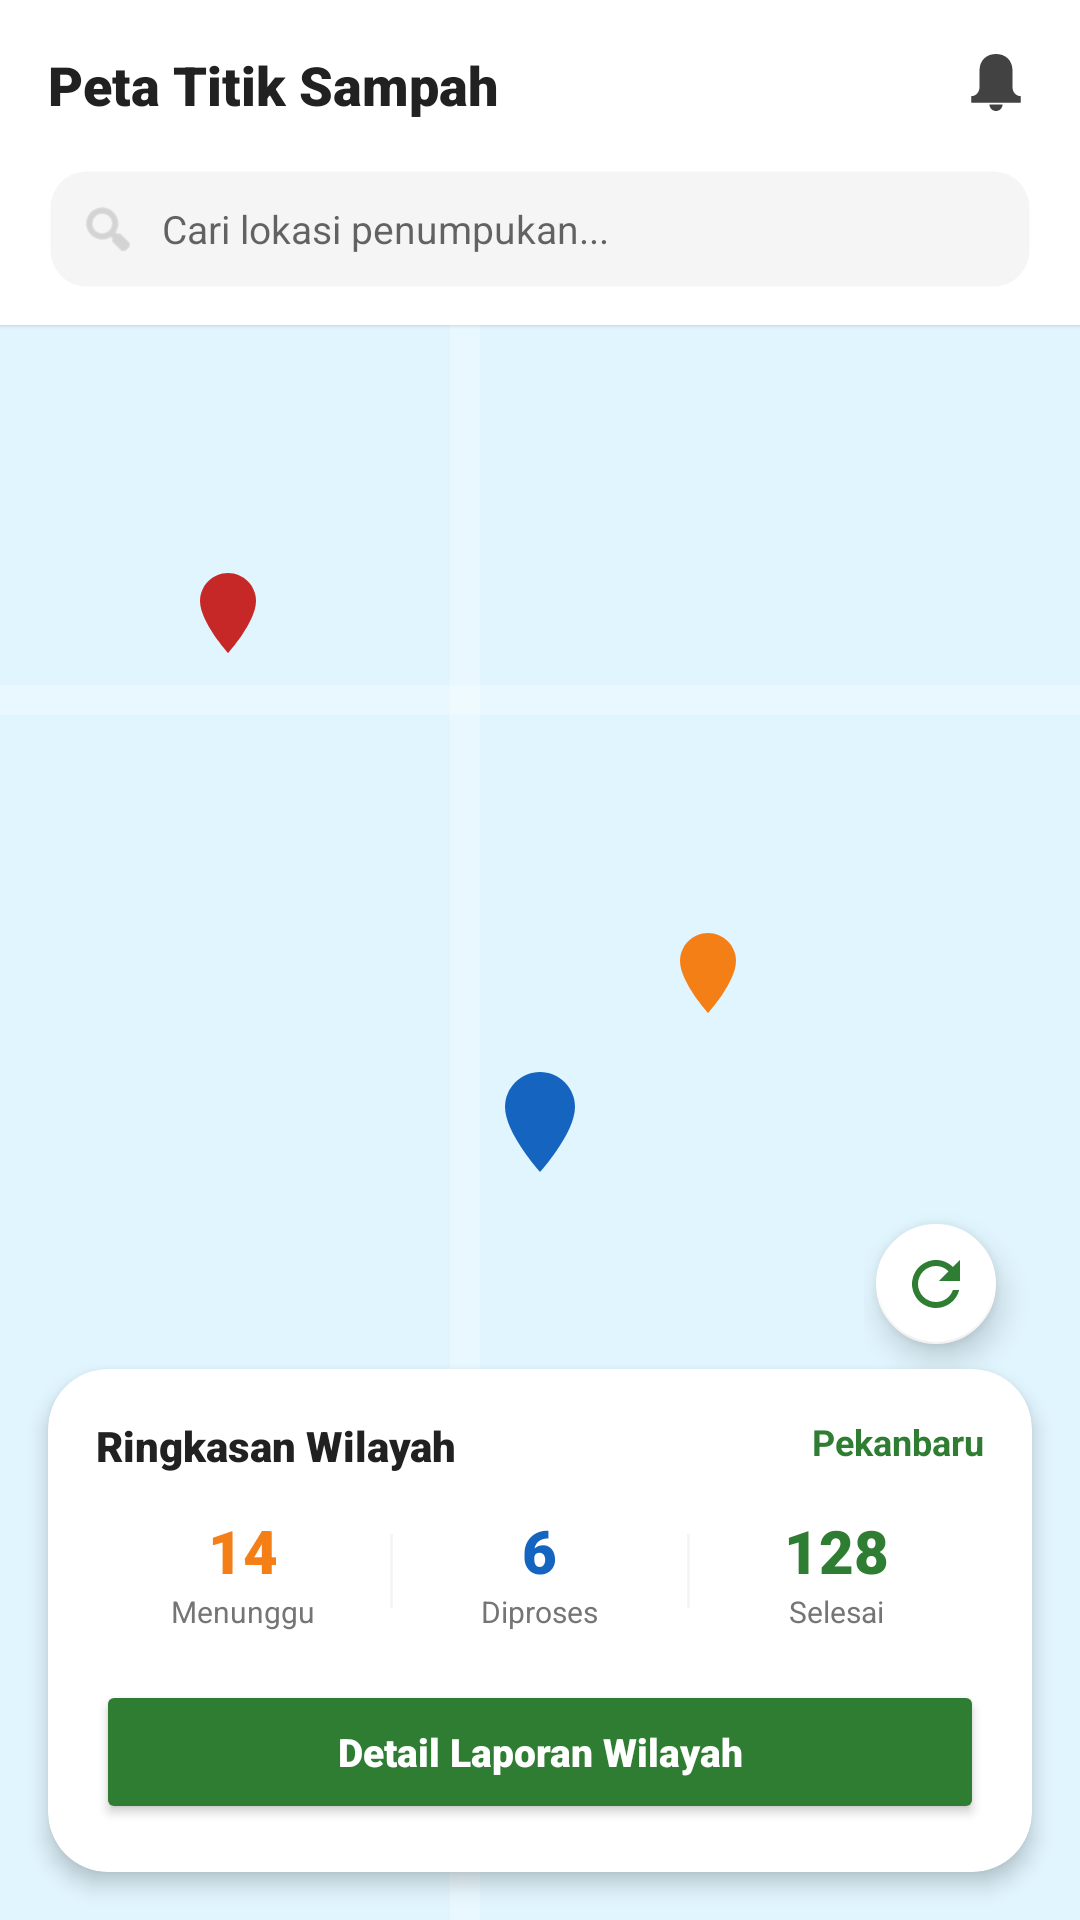

This screen was rendered from an Android layout file. Write that file and the resources it references.
<!-- AndroidManifest.xml: application theme Theme.EcoTrackApp -->
<!-- res/layout/fragment_map.xml -->
<?xml version="1.0" encoding="utf-8"?>
<androidx.constraintlayout.widget.ConstraintLayout xmlns:android="http://schemas.android.com/apk/res/android"
    xmlns:app="http://schemas.android.com/apk/res-auto"
    xmlns:tools="http://schemas.android.com/tools"
    android:layout_width="match_parent"
    android:layout_height="match_parent"
    android:background="@color/gray5">

    
    <LinearLayout
        android:id="@+id/map_header_bar"
        android:layout_width="match_parent"
        android:layout_height="wrap_content"
        android:background="@color/white"
        android:elevation="1dp"
        android:orientation="vertical"
        android:paddingBottom="12dp"
        app:layout_constraintTop_toTopOf="parent">

        <LinearLayout
            android:layout_width="match_parent"
            android:layout_height="wrap_content"
            android:gravity="center_vertical"
            android:padding="16dp">

            <TextView
                android:layout_width="0dp"
                android:layout_height="wrap_content"
                android:layout_weight="1"
                android:fontFamily="sans-serif-black"
                android:text="Peta Titik Sampah"
                android:textColor="@color/gray1"
                android:textSize="18sp" />

            <ImageView
                android:layout_width="24dp"
                android:layout_height="24dp"
                android:src="@drawable/ic_notifications_ios"
                app:tint="@color/gray2" />
        </LinearLayout>

        <LinearLayout
            android:layout_width="match_parent"
            android:layout_height="wrap_content"
            android:layout_marginHorizontal="16dp"
            android:background="@drawable/bg_input"
            android:gravity="center_vertical"
            android:padding="10dp">

            <ImageView
                android:layout_width="20dp"
                android:layout_height="20dp"
                android:src="@android:drawable/ic_menu_search"
                app:tint="@color/gray4" />

            <EditText
                android:layout_width="match_parent"
                android:layout_height="wrap_content"
                android:layout_marginStart="8dp"
                android:background="@android:color/transparent"
                android:hint="Cari lokasi penumpukan..."
                android:inputType="text"
                android:textSize="13sp" />
        </LinearLayout>
    </LinearLayout>

    
    <FrameLayout
        android:id="@+id/map_view_container"
        android:layout_width="match_parent"
        android:layout_height="0dp"
        android:background="#E1F5FE"
        app:layout_constraintBottom_toBottomOf="parent"
        app:layout_constraintTop_toBottomOf="@id/map_header_bar">

        
        <View android:layout_width="match_parent" android:layout_height="10dp" android:layout_marginTop="120dp" android:background="#40FFFFFF" />
        <View android:layout_width="10dp" android:layout_height="match_parent" android:layout_marginStart="150dp" android:background="#40FFFFFF" />

        
        <LinearLayout
            android:layout_width="wrap_content"
            android:layout_height="wrap_content"
            android:layout_gravity="bottom|end"
            android:layout_marginEnd="16dp"
            android:layout_marginBottom="120dp"
            android:orientation="vertical">

            <com.google.android.material.floatingactionbutton.FloatingActionButton
                android:layout_width="wrap_content"
                android:layout_height="wrap_content"
                android:layout_marginBottom="12dp"
                android:src="@drawable/ic_refresh_ios"
                app:backgroundTint="@color/white"
                app:fabSize="mini"
                app:tint="@color/g2" />

            <com.google.android.material.floatingactionbutton.FloatingActionButton
                android:layout_width="wrap_content"
                android:layout_height="wrap_content"
                android:src="@drawable/ic_pin_ios"
                app:backgroundTint="@color/g2"
                app:tint="@color/white" />
        </LinearLayout>

        
        <ImageView
            android:layout_width="32dp"
            android:layout_height="32dp"
            android:layout_marginTop="80dp"
            android:layout_marginStart="60dp"
            android:src="@drawable/ic_pin_ios"
            app:tint="@color/red" />

        <ImageView
            android:layout_width="32dp"
            android:layout_height="32dp"
            android:layout_marginTop="200dp"
            android:layout_marginStart="220dp"
            android:src="@drawable/ic_pin_ios"
            app:tint="@color/acc" />

        <ImageView
            android:layout_width="40dp"
            android:layout_height="40dp"
            android:layout_gravity="center"
            android:src="@drawable/ic_pin_ios"
            app:tint="@color/blue" />

    </FrameLayout>

    
    <androidx.cardview.widget.CardView
        android:layout_width="match_parent"
        android:layout_height="wrap_content"
        android:layout_margin="16dp"
        app:cardCornerRadius="20dp"
        app:cardElevation="4dp"
        app:layout_constraintBottom_toBottomOf="parent">

        <LinearLayout
            android:layout_width="match_parent"
            android:layout_height="wrap_content"
            android:orientation="vertical"
            android:padding="16dp">

            <RelativeLayout
                android:layout_width="match_parent"
                android:layout_height="wrap_content">

                <TextView
                    android:layout_width="wrap_content"
                    android:layout_height="wrap_content"
                    android:fontFamily="sans-serif-black"
                    android:text="Ringkasan Wilayah"
                    android:textColor="@color/gray1"
                    android:textSize="14sp" />

                <TextView
                    android:layout_width="wrap_content"
                    android:layout_height="wrap_content"
                    android:layout_alignParentEnd="true"
                    android:text="Pekanbaru"
                    android:textColor="@color/g2"
                    android:textSize="12sp"
                    android:textStyle="bold" />
            </RelativeLayout>

            <LinearLayout
                android:layout_width="match_parent"
                android:layout_height="wrap_content"
                android:layout_marginTop="12dp"
                android:baselineAligned="false"
                android:orientation="horizontal">

                <LinearLayout
                    android:layout_width="0dp"
                    android:layout_height="wrap_content"
                    android:layout_weight="1"
                    android:gravity="center"
                    android:orientation="vertical">

                    <TextView
                        android:layout_width="wrap_content"
                        android:layout_height="wrap_content"
                        android:fontFamily="sans-serif-black"
                        android:text="14"
                        android:textColor="@color/acc"
                        android:textSize="20sp" />

                    <TextView
                        android:layout_width="wrap_content"
                        android:layout_height="wrap_content"
                        android:text="Menunggu"
                        android:textColor="@color/gray3"
                        android:textSize="10sp" />
                </LinearLayout>

                <View
                    android:layout_width="1dp"
                    android:layout_height="match_parent"
                    android:layout_marginVertical="8dp"
                    android:background="@color/gray5" />

                <LinearLayout
                    android:layout_width="0dp"
                    android:layout_height="wrap_content"
                    android:layout_weight="1"
                    android:gravity="center"
                    android:orientation="vertical">

                    <TextView
                        android:layout_width="wrap_content"
                        android:layout_height="wrap_content"
                        android:fontFamily="sans-serif-black"
                        android:text="6"
                        android:textColor="@color/blue"
                        android:textSize="20sp" />

                    <TextView
                        android:layout_width="wrap_content"
                        android:layout_height="wrap_content"
                        android:text="Diproses"
                        android:textColor="@color/gray3"
                        android:textSize="10sp" />
                </LinearLayout>

                <View
                    android:layout_width="1dp"
                    android:layout_height="match_parent"
                    android:layout_marginVertical="8dp"
                    android:background="@color/gray5" />

                <LinearLayout
                    android:layout_width="0dp"
                    android:layout_height="wrap_content"
                    android:layout_weight="1"
                    android:gravity="center"
                    android:orientation="vertical">

                    <TextView
                        android:layout_width="wrap_content"
                        android:layout_height="wrap_content"
                        android:fontFamily="sans-serif-black"
                        android:text="128"
                        android:textColor="@color/g2"
                        android:textSize="20sp" />

                    <TextView
                        android:layout_width="wrap_content"
                        android:layout_height="wrap_content"
                        android:text="Selesai"
                        android:textColor="@color/gray3"
                        android:textSize="10sp" />
                </LinearLayout>
            </LinearLayout>

            <Button
                android:layout_width="match_parent"
                android:layout_height="wrap_content"
                android:layout_marginTop="16dp"
                android:backgroundTint="@color/g2"
                android:fontFamily="sans-serif-black"
                android:padding="12dp"
                android:text="Detail Laporan Wilayah"
                android:textAllCaps="false"
                android:textColor="@color/white"
                android:textSize="13sp"
                app:cornerRadius="12dp" />
        </LinearLayout>
    </androidx.cardview.widget.CardView>

</androidx.constraintlayout.widget.ConstraintLayout>
<!-- resources referenced by this layout -->
<resources>
  <color name="acc">#F57F17</color>
  <color name="blue">#1565C0</color>
  <color name="g2">#2E7D32</color>
  <color name="gray1">#212121</color>
  <color name="gray2">#424242</color>
  <color name="gray3">#757575</color>
  <color name="gray4">#BDBDBD</color>
  <color name="gray5">#F5F5F5</color>
  <color name="red">#C62828</color>
  <color name="white">#FFFFFFFF</color>
  <!-- drawable bg_input (drawable) -->
  <?xml version="1.0" encoding="utf-8"?>
  <shape xmlns:android="http://schemas.android.com/apk/res/android">
      <solid android:color="#F5F5F5" />
      <corners android:radius="12dp" />
      <stroke android:width="1.5dp" android:color="@android:color/transparent" />
  </shape>
  <!-- drawable ic_pin_ios (drawable) -->
  <vector xmlns:android="http://schemas.android.com/apk/res/android"
      xmlns:aapt="http://schemas.android.com/aapt"
      android:width="48dp"
      android:height="48dp"
      android:viewportWidth="48"
      android:viewportHeight="48">
      
      <path
          android:pathData="M24,4c-7.7,0 -14,6.3 -14,14c0,10.5 14,26 14,26s14,-15.5 14,-26C38,10.3 31.7,4 24,4Z">
          <aapt:attr name="android:fillColor">
              <gradient
                  android:endX="24"
                  android:endY="44"
                  android:startX="24"
                  android:startY="4"
                  android:type="linear">
                  <item android:color="#FF5252" android:offset="0" />
                  <item android:color="#D32F2F" android:offset="1" />
              </gradient>
          </aapt:attr>
      </path>
      
      <path
          android:pathData="M24,24c-3.3,0 -6,-2.7 -6,-6s2.7,-6 6,-6s6,2.7 6,6S27.3,24 24,24Z"
          android:fillColor="#FFFFFF"/>
  </vector>
  <!-- drawable ic_refresh_ios (drawable) -->
  <vector xmlns:android="http://schemas.android.com/apk/res/android"
      xmlns:aapt="http://schemas.android.com/aapt"
      android:width="48dp"
      android:height="48dp"
      android:viewportWidth="48"
      android:viewportHeight="48">
      <path
          android:pathData="M35.3,12.7c-2.9,-2.9 -6.8,-4.7 -11.3,-4.7c-8.8,0 -16,7.2 -16,16s7.2,16 16,16c7.5,0 13.7,-5.1 15.5,-12h-4.2c-1.6,4.6 -6.1,8 -11.3,8c-6.6,0 -12,-5.4 -12,-12s5.4,-12 12,-12c3.3,0 6.3,1.4 8.4,3.6L26,22h14V8L35.3,12.7Z">
          <aapt:attr name="android:fillColor">
              <gradient
                  android:endX="24"
                  android:endY="40"
                  android:startX="24"
                  android:startY="8"
                  android:type="linear">
                  <item android:color="#90CAF9" android:offset="0" />
                  <item android:color="#2196F3" android:offset="1" />
              </gradient>
          </aapt:attr>
      </path>
  </vector>
  <style name="Theme.EcoTrackApp" parent="Theme.MaterialComponents.Light.NoActionBar">
          
          <item name="colorPrimary">@color/g2</item>
          <item name="colorPrimaryVariant">@color/g1</item>
          <item name="colorOnPrimary">@color/white</item>
          
          <item name="colorSecondary">@color/acc</item>
          <item name="colorSecondaryVariant">@color/acc2</item>
          <item name="colorOnSecondary">@color/white</item>
          
          <item name="android:statusBarColor">@android:color/transparent</item>
          <item name="android:windowLightStatusBar">true</item>
          
          <item name="android:fontFamily">sans-serif</item>
      </style>
  <color name="g1">#1B5E20</color>
  <color name="acc2">#FFB300</color>
</resources>
